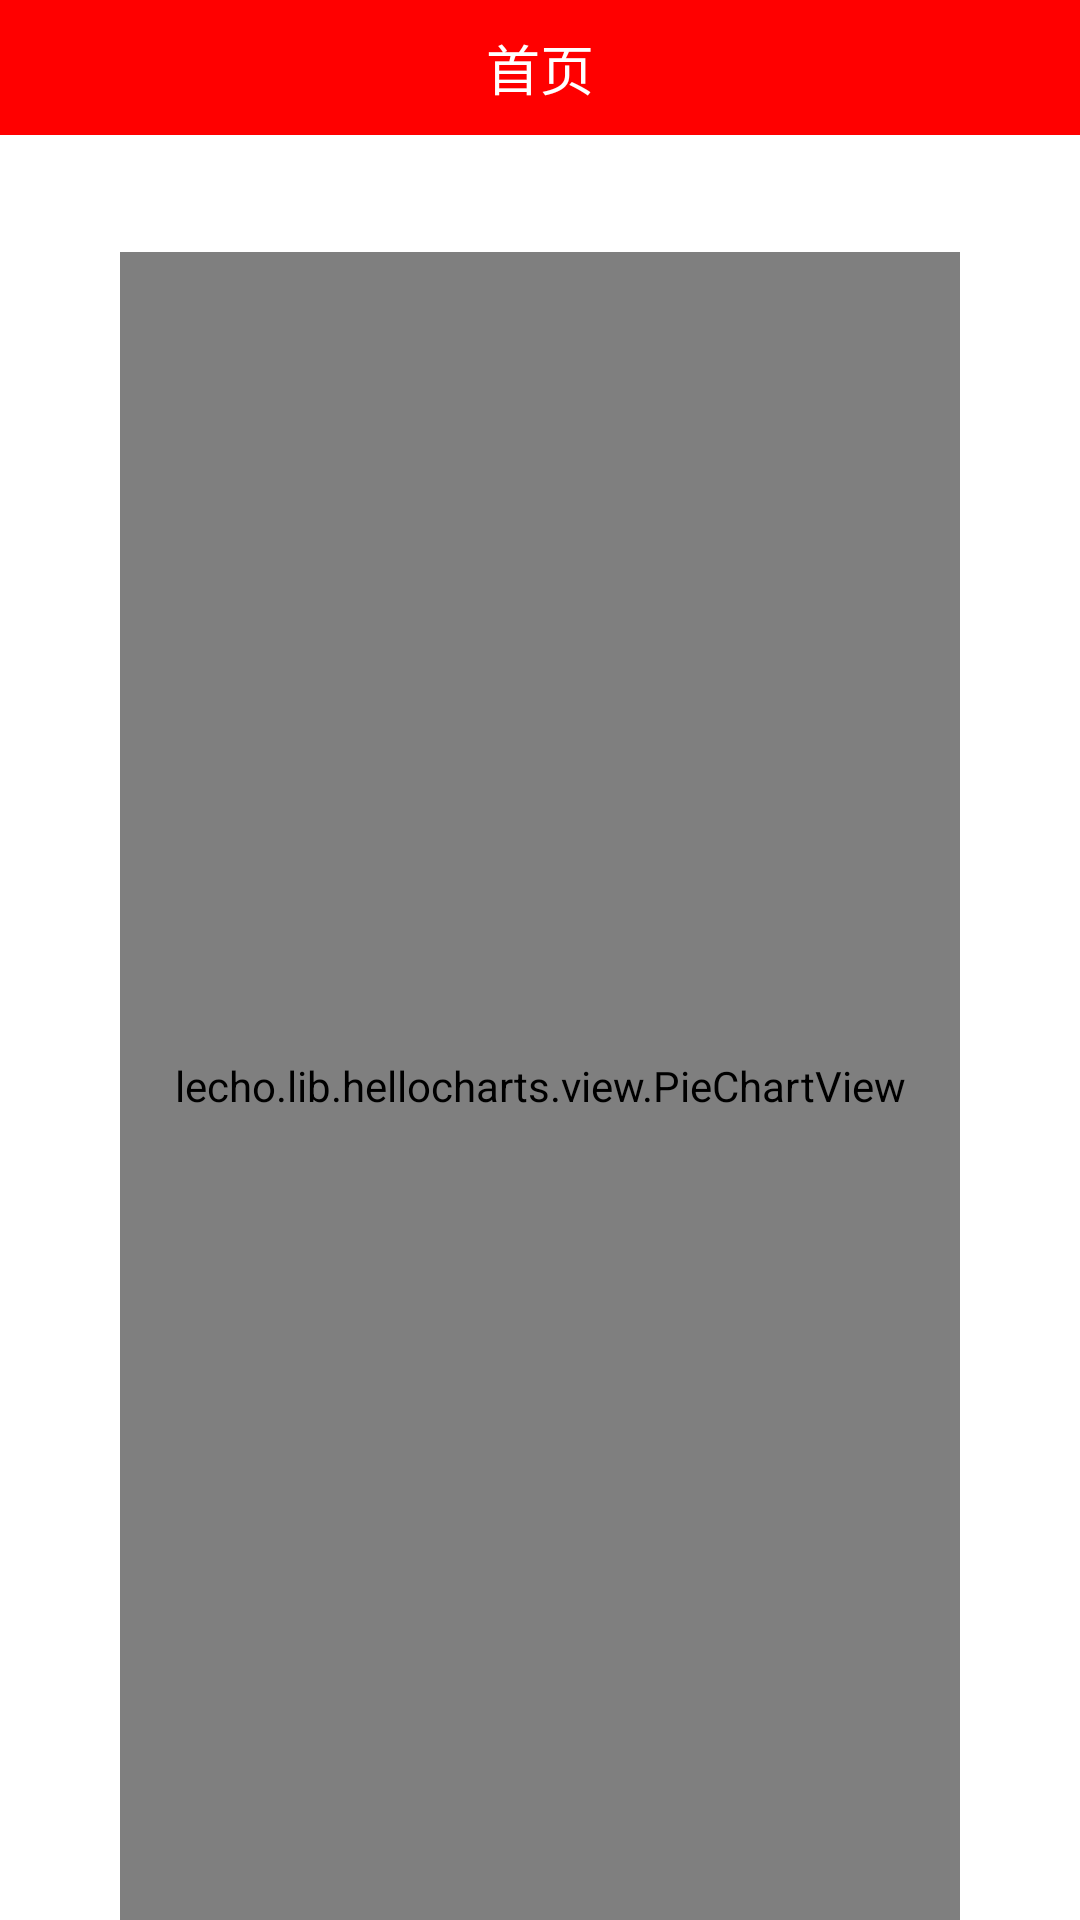

Write the Android layout XML for this screen, with the resource values it uses.
<!-- AndroidManifest.xml: application theme Theme.TopLine -->
<!-- res/layout/activity_android_count.xml -->
<?xml version="1.0" encoding="utf-8"?>
<LinearLayout xmlns:android="http://schemas.android.com/apk/res/android"
    android:layout_width="match_parent"
    android:layout_height="match_parent"
    android:background="@android:color/white"
    android:orientation="vertical">

    <include layout="@layout/main_title_bar" />

    <TextView
        android:id="@+id/tv_intro"
        android:layout_width="match_parent"
        android:layout_height="wrap_content"
        android:layout_marginLeft="8dp"
        android:layout_marginRight="8dp"
        android:layout_marginTop="20dp"
        android:textColor="@android:color/black"
        android:textSize="14sp" />

    <lecho.lib.hellocharts.view.PieChartView
        android:id="@+id/chart"
        android:layout_width="match_parent"
        android:layout_height="match_parent"
        android:layout_marginLeft="40dp"
        android:layout_marginRight="40dp" />

</LinearLayout>
<!-- res/layout/main_title_bar.xml (included above) -->
<?xml version="1.0" encoding="utf-8"?>
<RelativeLayout xmlns:android="http://schemas.android.com/apk/res/android"
    android:id="@+id/title_bar"
    android:layout_width="match_parent"
    android:layout_height="45dp"
    android:background="@color/red">
<TextView
    android:id="@+id/tv_back"
    android:layout_width="45dp"
    android:layout_height="45dp"
    android:layout_alignParentLeft="true"
    android:layout_centerVertical="true"
    android:background="@drawable/go_back_selector"
    android:visibility="visible"/>

<TextView
    android:id="@+id/tv_main_title"
    android:layout_width="wrap_content"
    android:layout_height="wrap_content"
    android:layout_centerInParent="true"
    android:textColor="@android:color/white"
    android:textSize="18sp"
    android:text="首页"/>

    <ImageView
        android:id="@+id/iv_collection"
        android:layout_width="wrap_content"
        android:layout_height="wrap_content"
        android:layout_alignParentRight="true"
        android:layout_centerVertical="true"
        android:layout_marginRight="15dp"
        android:src="@drawable/collection_normal"
        android:visibility="gone"/>

</RelativeLayout>
<!-- resources referenced by this layout -->
<resources>
  <color name="red">#FF0000</color>
  <style name="Theme.TopLine" parent="Theme.MaterialComponents.DayNight.DarkActionBar">
          
          <item name="colorPrimary">@color/purple_500</item>
          <item name="colorPrimaryVariant">@color/purple_700</item>
          <item name="colorOnPrimary">@color/white</item>
          
          <item name="colorSecondary">@color/teal_200</item>
          <item name="colorSecondaryVariant">@color/teal_700</item>
          <item name="colorOnSecondary">@color/black</item>
          
          <item name="android:statusBarColor" tools:targetApi="l">?attr/colorPrimaryVariant</item>
          
      </style>
  <color name="purple_500">#FF6200EE</color>
  <color name="purple_700">#FF3700B3</color>
  <color name="white">#FFFFFFFF</color>
  <color name="teal_200">#FF03DAC5</color>
  <color name="teal_700">#FF018786</color>
  <color name="black">#FF000000</color>
</resources>
